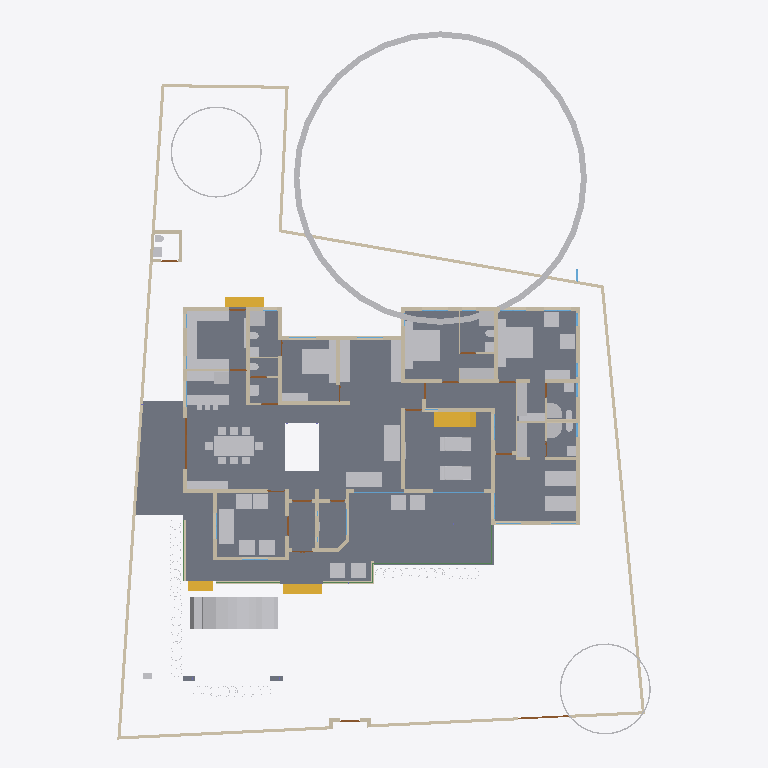
Plan cut of the same IFC building model at storey 'GF' (level 0.45 m, cut at 1.85 m), seen from above with north up, elements coloured by IFC class: 64 other elements (light grey), 58 walls (beige), 16 doors (brown), 5 beams (green), 4 stair flights (yellow), 3 slabs (grey), 2 windows (light blue). Cut surfaces are drawn darker.
Extent 31.5 m × 42.0 m × 17.5 m (x, y, z). Storeys (5): 00 at 0.00 m; GF at 0.45 m; GF Lintel at 2.10 m; FF at 3.45 m; FFtop at 5.70 m. Elements (470): 115 IfcBeam, 76 IfcWall, 60 IfcColumn, 43 IfcGeographicElement, 39 IfcFurniture, 28 IfcWindow, 25 IfcDoor, 17 IfcFurnishingElement, 16 IfcSanitaryTerminal, 10 IfcSolarDevice, 9 IfcSlab, 7 IfcUnitaryEquipment.

HEADER;
FILE_DESCRIPTION(('ViewDefinition[DesignTransferView]'),'2;1');
FILE_NAME('Sreekesh.ifc','2025-01-05T15:48:49+05:30',(),(),'IfcOpenShell 0.8.0','Bonsai 0.8.0','Nobody');
FILE_SCHEMA(('IFC4X3'));
ENDSEC;
DATA;
#1=IFCPROJECT('0aPvmvJuf5owphcfiKWAsN',$,'My Project',$,$,$,$,(#14,#26),#9);
#30=IFCSITE('3jTVXq97zE2OZTfzZH9iYT',$,'My Site',$,$,#53,$,$,$,$,$,$,$,$);
#65094=IFCSITE('2fYgYmrKX9qBU4UTrnxcjg',$,'Site',$,$,#83311,#65100,$,$,$,$,$,$,$);
#36=IFCBUILDING('3Bt1MypEf4fuqFfshm9kTs',$,'My Building',$,$,#59,$,$,$,$,$,$);
#42=IFCBUILDINGSTOREY('3Yt8GBe1vE1Byt_$JKaQnQ',$,'GF',$,$,#7313,$,$,$,$);
#8023=IFCBUILDINGSTOREY('3LNq90aff4Xhn4xfthWyFx',$,'00',$,$,#8039,$,$,$,$);
#71986=IFCBUILDINGSTOREY('1ZF$IMkzjA5efl8XVVA8ry',$,'FFtop',$,$,#72046,$,$,$,$);
#72129=IFCBUILDINGSTOREY('1Nt2vvvNTB5u0X$NIke4ti',$,'GF Lintel',$,$,#72420,$,$,$,$);
#83382=IFCBUILDINGSTOREY('2do7yjy$r1eOSN7_GxsK9f',$,'FF',$,$,#83409,$,$,$,$);
#4965=IFCSLAB('05XQefoFT1EQ6Gbva0q3wM',$,'Slab',$,$,#7428,#4980,$,$);
#112248=IFCGEOGRAPHICELEMENT('0WfrdrVAvDIB5ugs5LGxDb',$,'GeographicElement',$,$,#119595,#112280,$,$);
#70155=IFCVEHICLE('3fs_92XJnE9xh12t4cEAUA',$,'Vehicle',$,$,#70206,#70187,$,$);
#117253=IFCWALL('2NQIKohcDAsQMbNSTdACJd',$,'Wall.049',$,$,#117457,#117264,$,$);
#33073=IFCFURNITURE('1R50XvKDL8EfbTnGY_njcY',$,'Furniture',$,$,#33273,#33105,$,$);
#66022=IFCWALL('2FUeR5sFb9uwjJGdeVWABU',$,'Wall',$,$,#68474,#66028,$,$);
#35081=IFCFURNITURE('24hcVyXrH4tf35GE4proyw',$,'Furniture',$,$,#87243,#35113,$,$);
#40270=IFCFURNITURE('1aP3zeWsL0ZQXEuRipuWXs',$,'Furniture',$,$,#87248,#40283,$,$);
#65997=IFCWALL('1DC2$ngnnDR8Q9h6mAR0js',$,'Wall',$,$,#68449,#66003,$,$);
#76812=IFCFURNITURE('0TjK6ZDxX03eSWHk61hTjB',$,'Furniture',$,$,#87253,#87231,$,$);
#90359=IFCWALL('3p_Mlr$7n7WPwtZxEevqS4',$,'Wall',$,$,#90403,#90370,$,$);
#110356=IFCWALL('3Jc2L501zCIf2lBfrewdbK',$,'Wall',$,$,#111216,#110367,$,$);
#109955=IFCWALL('0m53cJKujAOwiy8OxGf4Uf',$,'Wall',$,$,#110115,#109966,$,$);
#42875=IFCSTAIRFLIGHT('2cVz_X6LPDKfjjrhhLysVG',$,'StairFlight.003',$,$,#68993,#42907,$,12,11,0.191666662693024,0.150000005960464,.STRAIGHT.);
#3067=IFCWALL('3GZ$skLXf6OgGR8mfLciD_',$,'Wall',$,$,#67007,#3073,$,$);
#33248=IFCFURNITURE('2bin7WsULDjPeLfYKRFVAv',$,'Furniture',$,$,#39165,#33261,$,$);
#33203=IFCFURNITURE('17qZxJfnjAUwxgeyWuttn3',$,'Furniture',$,$,#34041,#33235,$,$);
#119695=IFCFURNITURE('0QVhsRe3v2xh1mazg7g3pY',$,'Furniture',$,$,#120289,#119726,$,$);
#2872=IFCWALL('0VICnwrYLCM9IhHcjSiD9g',$,'Wall',$,$,#67459,#2879,$,$);
#40382=IFCFURNITURE('3pKgwG2ITCbQ1PcX8XbhFK',$,'Furniture',$,$,#40436,#40414,$,$);
#40437=IFCFURNITURE('0T3ErBLYfCbANjLJsek21j',$,'Furniture.012',$,$,#40810,#40450,$,$);
#65972=IFCWALL('1ECWXgbZrERf$r6Mue6DMZ',$,'Wall',$,$,#68506,#65978,$,$);
#65878=IFCWALL('1RxXXtAKb3$uqm3spal5Ab',$,'Wall.049',$,$,#68531,#65884,$,$);
#76486=IFCFURNISHINGELEMENT('39PQ2BmvTCd9T$q1eK8eE8',$,'FurnishingElement',$,$,#93688,#76518,$);
#76538=IFCFURNISHINGELEMENT('1PKXkolUT7L8RJ_W7XPztu',$,'FurnishingElement',$,$,#76837,#76551,$);
#18348=IFCWALL('1c7n2BYDr8yh53xvaRXxqS',$,'Wall',$,$,#19372,#18359,$,$);
#109143=IFCFURNISHINGELEMENT('3KpUEHE0nDWgqpOiwOz5y0',$,'FurnishingElement',$,$,#109187,#109175,$);
#109389=IFCFURNISHINGELEMENT('2eQ9uL$OD2E9oWgv9ZYd3O',$,'FurnishingElement',$,$,#109815,#109402,$);
#114033=IFCFURNISHINGELEMENT('3Wz92t1tb8CAYEiXUnbJ22',$,'FurnishingElement',$,$,#114058,#114046,$);
#114059=IFCFURNISHINGELEMENT('1LQI7xOmj38888qvKGMeHS',$,'FurnishingElement',$,$,#114932,#114072,$);
#109229=IFCFURNISHINGELEMENT('2qk1d3UXD2hgEJ5vc6KQZN',$,'FurnishingElement',$,$,#109352,#109242,$);
#3520=IFCWALL('1kfIyPN_b4JPSDED46DDvv',$,'Wall',$,$,#67320,#3526,$,$);
#109698=IFCFURNISHINGELEMENT('0bjgv$mV9BLfFQB4C5E4Fs',$,'FurnishingElement',$,$,#109825,#109711,$);
#41614=IFCSTAIRFLIGHT('3mjK21MVj5Wxp88atmNL9l',$,'StairFlight',$,$,#113957,#41646,$,2,1,0.150000005960464,0.25,.STRAIGHT.);
#79990=IFCSTAIRFLIGHT('1DnY2XVefC_QhnIFzju6yh',$,'StairFlight',$,$,#80105,#80003,$,$,$,$,$,$);
#65947=IFCWALL('08s$eE7qfC1vtHJbeTdsNK',$,'Wall',$,$,#68536,#65953,$,$);
#113501=IFCGEOGRAPHICELEMENT('2MHJs7jCrFk9kCcfK60oLy',$,'GeographicElement',$,$,#113732,#113514,$,$);
#51371=IFCFURNITURE('0yYwZAg3jFQvkxBxQ0MGp1',$,'Furniture',$,$,#74041,#73713,$,$);
#112288=IFCGEOGRAPHICELEMENT('2nW5qC4qfBtPjiCGgPpY4M',$,'GeographicElement',$,$,#117613,#116318,$,$);
#2959=IFCWALL('3OEI3BHmD4XPtrMwXvI884',$,'Wall',$,$,#22909,#2970,$,$);
#51281=IFCFURNITURE('055N_$xmX9ZQbc0CYFtvE3',$,'Furniture',$,$,#73867,#73671,$,$);
#4009=IFCWALL('2lHSG51rHEfeNsY_Rnf304',$,'Wall',$,$,#66732,#4020,$,$);
#73976=IFCFURNITURE('0_rDbuDo58VxsMmqMXWGXl',$,'Furniture',$,$,#74076,#73989,$,$);
#18042=IFCWALL('3bhXUDB39FaPZW_NASdZlT',$,'Wall',$,$,#18329,#18053,$,$);
#120239=IFCFURNISHINGELEMENT('0$$HtaL9z6v9UVPkeCOMin',$,'FurnishingElement',$,$,#120364,#120252,$);
#18525=IFCWALL('2nl9frQ2v9fwHEG6jroVG1',$,'Wall',$,$,#65610,#18536,$,$);
#18672=IFCWALL('0s5YaOi8jF58ocUKtzFB68',$,'Wall',$,$,#28064,#18683,$,$);
#3151=IFCWALL('2frHB1bR9FtP23RXamn7Ko',$,'Wall',$,$,#67068,#3162,$,$);
#109363=IFCFURNISHINGELEMENT('0bAUBsPx10d8Mx73bRwCRJ',$,'FurnishingElement',$,$,#109388,#109376,$);
#18016=IFCWALL('2qNYwIywzDnw0eOADeB3_0',$,'Wall',$,$,#28241,#18027,$,$);
#18646=IFCWALL('20GHUXbGDFDBHE5XphavUy',$,'Wall',$,$,#93006,#18657,$,$);
#18588=IFCWALL('0dH3P3qYrCC8jvNsEw9m9T',$,'Wall',$,$,#35030,#18599,$,$);
#18392=IFCWALL('2Hkjxieqv1Fue5ySQ6NeWL',$,'Wall',$,$,#18393,#18403,$,$);
#18194=IFCWALL('1AbV9w0nLBfPekv$ii5eki',$,'Wall',$,$,#28370,#18205,$,$);
#41688=IFCSTAIRFLIGHT('0VcD2gJAfBIuw$lMxDzKKO',$,'StairFlight',$,$,#112328,#118718,$,2,1,0.150000005960464,0.25,.STRAIGHT.);
#4072=IFCWALL('0Y3rN168r7Jxb0OqetfU7X',$,'Wall',$,$,#69296,#4083,$,$);
#119627=IFCFURNITURE('0dDpUaa6nCsfvkcRPls5fd',$,'Furniture',$,$,#120274,#119640,$,$);
#119674=IFCFURNITURE('34qXh50Wn3AQu$D9SaHfpn',$,'Furniture',$,$,#120284,#119687,$,$);
#119648=IFCFURNITURE('1JYWbcuBf30ORcWZXivos0',$,'Furniture',$,$,#120279,#119661,$,$);
#34185=IFCFURNITURE('2BE9a6LpL91PCj4_J$x9Rr',$,'Furniture',$,$,#35008,#34198,$,$);
#34206=IFCFURNITURE('0Tjm9jror8bPxG689sHAj8',$,'Furniture',$,$,#69621,#34219,$,$);
#34232=IFCFURNITURE('0VTCb1Evn558OH68N69Eaz',$,'Furniture',$,$,#69626,#34245,$,$);
#35844=IFCFURNITURE('18HlnwBc9DnAvKFnG7c4d9',$,'Furniture',$,$,#35869,#35857,$,$);
#35870=IFCFURNITURE('0zixzxSUv7NBPjkhBn6BwL',$,'Furniture',$,$,#35921,#35883,$,$);
#35896=IFCFURNITURE('076SYXiXP7jhnOyre$gCoP',$,'Furniture',$,$,#35926,#35909,$,$);
#50229=IFCSANITARYTERMINAL('1fOwUzmtv9afxOsUQO0pB7',$,'SanitaryTerminal',$,$,#51448,#50242,$,$);
#52186=IFCSANITARYTERMINAL('31xwdd6k9ESw7YnQ1LspId',$,'SanitaryTerminal',$,$,#52351,#52199,$,$);
#80282=IFCFURNITURE('3InpbPAMj2MBzrSOMYlvHV',$,'Furniture',$,$,#80408,#80295,$,$);
#119601=IFCFURNITURE('3zxgQVx3X9e9K7Uitk4v3$',$,'Furniture',$,$,#120269,#119614,$,$);
#78352=IFCFURNITURE('3keQdM9i5FJ9JBwmsM_Qg3',$,'Furniture',$,$,#80030,#78365,$,$);
#51057=IFCSANITARYTERMINAL('1TZeRF9t54uwS6h95ZvvLS',$,'SanitaryTerminal',$,$,#109845,#109527,$,$);
#106041=IFCSANITARYTERMINAL('3sA1eoE299ufpxJw1HaYmz',$,'SanitaryTerminal',$,$,#106132,#109542,$,$);
#4130=IFCWALL('1AvIXg7ED1P9NhJbZDV_E1',$,'Wall',$,$,#69324,#4141,$,$);
#4193=IFCWALL('1S26G2gIX1gA7ikyBlvCVo',$,'Wall',$,$,#69277,#4204,$,$);
#73868=IFCFURNITURE('0sWiAZchD9CQr_lkdFZUTW',$,'Furniture',$,$,#74071,#73942,$,$);
#18431=IFCWALL('0_Fa$t1jbFZejYJKQtXQPU',$,'Wall',$,$,#18511,#18442,$,$);
#108552=IFCELECTRICAPPLIANCE('2MsiRa6yz7avswEDtIbGhH',$,'ElectricAppliance',$,$,#109223,#108584,$,$);
#24001=IFCWALL('3hphgpD2b28xqT53FPskSj',$,'Wall',$,$,#46914,#24012,$,$);
#16913=IFCWALL('3FSYpd1tn9SgCqZ8sPMfkT',$,'Wall',$,$,#27910,#16924,$,$);
#3609=IFCWALL('1vFa_5ie93fAn95Nf1AsPZ',$,'Wall',$,$,#27999,#3615,$,$);
#109922=IFCWALL('1mfxnSa0HC9xh_OkkaEpUz',$,'Wall',$,$,#109923,#109933,$,$);
#23938=IFCWALL('0ZZEq2syzEPfO9qD2AQWDv',$,'Wall',$,$,#24127,#23949,$,$);
#72748=IFCWALL('1UbR72eUH7cw3XKVuvBX9f',$,'Wall',$,$,#76322,#72759,$,$);
#72992=IFCWALL('0nKeLZCI54WeIG0cLfl1fW',$,'Wall',$,$,#73053,#73003,$,$);
#4400=IFCWALL('2EfOldwLX0nA3x6s$146tT',$,'Wall',$,$,#67391,#4411,$,$);
#116908=IFCWALL('1k3YgD4uj5vPZWbPgSVuxU',$,'Wall.049',$,$,#117148,#116919,$,$);
#93900=IFCBEAM('0gdpNefCnB7wAvxTxiZvHd',$,'Beam',$,$,#96266,#93911,$,$);
#4251=IFCWALL('0Bt3ZVIAf4Xxxu9dLd3uEo',$,'Wall',$,$,#27744,#4262,$,$);
#26789=IFCDOOR('3HF$fS8tX7kw4y81dHWRkr',$,'Door',$,$,#67469,#26820,$,$,$,$,$,$);
#52306=IFCSANITARYTERMINAL('2gt_GNNGfB4AgAa5J8C0HU',$,'SanitaryTerminal',$,$,#52361,#52319,$,$);
#72848=IFCWALL('2qzh75b3r6CuQdi0PydTsC',$,'Wall',$,$,#113892,#72859,$,$);
#16824=IFCWALL('22rcD3X5r7MgpdxSZ8ZAiA',$,'Wall',$,$,#16885,#16835,$,$);
#51158=IFCSANITARYTERMINAL('3QJcMKfmH65Aqe43mag0dZ',$,'SanitaryTerminal',$,$,#106127,#51190,$,$);
#51397=IFCSANITARYTERMINAL('3twKXpJgX3DQcQMUJPSheZ',$,'SanitaryTerminal',$,$,#105095,#51410,$,$);
#51423=IFCSANITARYTERMINAL('18z7FcoXnDNBlGLHlFK4nn',$,'SanitaryTerminal',$,$,#52346,#51436,$,$);
#52207=IFCSANITARYTERMINAL('1n5C8zUKXDff8l5gxkv8r8',$,'SanitaryTerminal',$,$,#52356,#52220,$,$);
#116735=IFCDOOR('1dZUIR_mr60wAZddeiCYTI',$,'Door',$,$,#116907,#116767,$,1.79999995231628,3.0,$,$,$);
#117772=IFCSANITARYTERMINAL('1rHEL7fvD0LBOSYwTPUW$U',$,'SanitaryTerminal',$,$,#118798,#117785,$,$);
#23875=IFCWALL('0DClOP6mT1CvFzGeMn9ZJc',$,'Wall',$,$,#46962,#23886,$,$);
#4589=IFCWALL('3bxDDefdT5ye1dowu7JjI8',$,'Wall',$,$,#63723,#4600,$,$);
#117175=IFCWALL('2YdZCtJCP1Au39pr0cy4Kb',$,'Wall.049',$,$,#117403,#117186,$,$);
#117002=IFCWALL('2_YAAq8JL4QhCYm3Y6yZZ5',$,'Wall.049',$,$,#117077,#117013,$,$);
#23640=IFCWALL('0_SaQ7wpHF8PQbZNvLqwvm',$,'Wall',$,$,#67555,#23651,$,$);
#87074=IFCFURNITURE('30UJjqf1X57hbrPqq67ADj',$,'Furniture',$,$,#87263,#87087,$,$);
#110674=IFCWALL('1a_hfYQo5DRgtEum677ZGl',$,'Wall',$,$,#111105,#110685,$,$);
#86967=IFCFURNITURE('2XUZmvobvC1gsAzioRJWb7',$,'Furniture',$,$,#87026,#86999,$,$);
#4282=IFCWALL('3LtaSWCE92ufRXUd3DO8_e',$,'Wall',$,$,#67441,#4293,$,$);
#87027=IFCFURNITURE('3Mt86jJJP8ieSvneq7zau6',$,'Furniture',$,$,#87073,#87040,$,$);
#87048=IFCFURNITURE('3SbcOvQD51GhDFdMrfJy7o',$,'Furniture',$,$,#87258,#87061,$,$);
#96485=IFCBEAM('28BEpp1Uf12OsJWEpQ34DU',$,'Beam',$,$,#113848,#96496,$,$);
#87095=IFCFURNITURE('2nTbUK8Q9CwehFexi7HpJk',$,'Furniture',$,$,#87268,#87108,$,$);
#87116=IFCFURNITURE('1K5CC3v$51_RkeRHCfWF1K',$,'Furniture',$,$,#87273,#87129,$,$);
#107115=IFCSLAB('2WfKfjDrX2bAvlVSkqt8hs',$,'Slab',$,$,#107141,#107130,$,$);
#96530=IFCBEAM('074gpqyLr9$vd9aSHSci_M',$,'Beam',$,$,#96582,#96541,$,$);
#109315=IFCFURNITURE('1$CdBu1O56jv7FQgDd3iNe',$,'Furniture',$,$,#109357,#109347,$,$);
#23777=IFCWALL('1ASg6knUz7cALk6Wf7iLsx',$,'Wall',$,$,#23937,#23788,$,$);
#105972=IFCWALL('0bPDHVwa5FiOveHzhcviJH',$,'Wall',$,$,#109593,#106003,$,$);
#107142=IFCSLAB('2X2MSE$PfAlPCABr99DsiG',$,'Slab',$,$,#107228,#107153,$,$);
#117751=IFCSANITARYTERMINAL('0I1RpesKn5LAdjIspjhNBh',$,'SanitaryTerminal',$,$,#118793,#117764,$,$);
#23702=IFCWALL('3vhPPX9TvFw8zHVZM78jVj',$,'Wall',$,$,#23763,#23713,$,$);
#50991=IFCSANITARYTERMINAL('0GB2bgiOH15uJz6S3YOFE7',$,'SanitaryTerminal',$,$,#74710,#51023,$,$);
#51036=IFCSANITARYTERMINAL('1oYJZEuYn6UPxzZKY4nwwf',$,'SanitaryTerminal',$,$,#106122,#51049,$,$);
#52228=IFCSANITARYTERMINAL('1HsJyymzXExxrUKgJyfWOJ',$,'SanitaryTerminal',$,$,#52253,#52241,$,$);
#52254=IFCSANITARYTERMINAL('0CLxKRUfL0sefcecWCHHyo',$,'SanitaryTerminal',$,$,#52279,#52267,$,$);
#107859=IFCPUMP('1xebO22lrBbOBADEX1ov09',$,'Pump',$,$,#108242,#107891,$,$);
#24504=IFCWALL('2_1GARUmnBv8h1fVKiMUG8',$,'Wall',$,$,#51319,#24515,$,$);
#120002=IFCSANITARYTERMINAL('3dUWqEl719YfR1YH8rxBLs',$,'SanitaryTerminal',$,$,#120304,#120015,$,$);
#100138=IFCWINDOW('03pSbf9VzBmOfvyVNZLBl9',$,'Window',$,$,#112900,#100170,$,2.09999990463257,3.0,$,.TRIPLE_PANEL_VERTICAL.,$);
#100471=IFCWINDOW('3ly7uZN$bElgbY1ypIkt4k',$,'Window',$,$,#112915,#100484,$,2.09999990463257,3.0,$,.TRIPLE_PANEL_VERTICAL.,$);
#96267=IFCBEAM('0kFglTjiD1FOf15fVfBsO6',$,'Beam',$,$,#96334,#96278,$,$);
#72889=IFCWALL('1p13ij2D1CUhXdSeUolQaP',$,'Wall',$,$,#93997,#72900,$,$);
#116971=IFCWALL('08FBn4OWj7ogBqhIhITLuq',$,'Wall.049',$,$,#117174,#116982,$,$);
#16773=IFCWALL('0vAvAPPZn94g1F0qqRTqPu',$,'Wall',$,$,#27928,#16784,$,$);
#95663=IFCBEAM('1qPeyfzy9DWeCvgnjhY748',$,'Beam',$,$,#95754,#95674,$,$);
#17070=IFCDOOR('2w3WWGTtP00h8_PNlhTR$b',$,'Door',$,$,#17156,#17101,$,2.09999990463257,1.20000004768372,$,$,$);
#72383=IFCDOOR('2SskKnwRPAYvoRGF7Ah4dN',$,'Door',$,$,#72529,#72396,$,2.09999990463257,1.20000004768372,$,.DOUBLE_DOOR_SINGLE_SWING.,$);
#111610=IFCDOOR('0JnVCEbZ93QxaghwOdNV45',$,'Door',$,$,#111711,#111641,$,2.09999990463257,1.20000004768372,$,$,$);
#111126=IFCWALL('11fiDOfq54uheWI4ur$p_M',$,'Wall',$,$,#111241,#111137,$,$);
#76566=IFCWALL('3XvdzCOq1DRgoCqJHOiUDH',$,'Wall',$,$,#76747,#76577,$,$);
#24729=IFCWALL('15QyFwFBn9rgpI0zLt9Ihd',$,'Wall',$,$,#24772,#24740,$,$);
#16436=IFCDOOR('2hzRoANh1FlAKacQMNTo5C',$,'Door',$,$,#63733,#16468,$,2.09999990463257,1.0,$,$,$);
#23089=IFCDOOR('3kbzhQ4q1EVA5qqhn9G23c',$,'Door',$,$,#67237,#23120,$,2.09999990463257,1.0,$,$,$);
#23002=IFCDOOR('2WUee2KrLBSRGy82BK59hh',$,'Door',$,$,#120065,#23033,$,2.09999990463257,1.0,$,$,$);
#24304=IFCDOOR('1iDRx23Dv0pwQW$BeMDfNI',$,'Door',$,$,#65620,#24335,$,2.09999990463257,1.0,$,$,$);
#24391=IFCDOOR('3JlATuDjz6x9TtYDvi4nKM',$,'Door',$,$,#51263,#24422,$,2.09999990463257,1.0,$,$,$);
#24858=IFCDOOR('31$N70eY9DLgkPSb1dNX_M',$,'Door',$,$,#76660,#24889,$,2.09999990463257,1.0,$,$,$);
#63564=IFCDOOR('0WCxxXv4r4l8JCnKbYkfbh',$,'Door',$,$,#63648,#63577,$,2.09999990463257,1.0,$,$,$);
#76689=IFCDOOR('1EPJsANo1DN8swwr9MzBwg',$,'Door',$,$,#76811,#76702,$,2.09999990463257,1.0,$,$,$);
#117669=IFCDOOR('1Oy85YKxL61PqzyfMMUgcU',$,'Door',$,$,#117750,#117700,$,2.09999990463257,1.0,$,$,$);
#119818=IFCDOOR('3wHNzU925DJfVeUTglRIHm',$,'Door',$,$,#120001,#119849,$,2.09999990463257,1.0,$,$,$);
#24786=IFCDOOR('0gfnzQItT3AeLyCc184t0n',$,'Door',$,$,#28179,#24817,$,2.09999990463257,0.899999976158142,$,$,$);
#22847=IFCWALL('3EP87U9ufCxQJRCOFcDmCa',$,'Wall',$,$,#67227,#22858,$,$);
ENDSEC;
